Dataset: 轻度认知障碍疾病预测挑战赛 (GitHub, python-hhx/Competition). Classes: PMCI, SMCI.

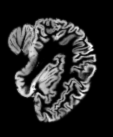
Label: SMCI

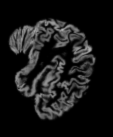
Label: PMCI

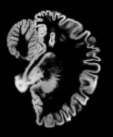
Label: SMCI

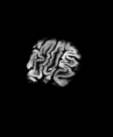
Label: PMCI

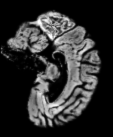
Label: PMCI

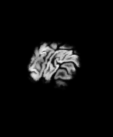
Label: SMCI
